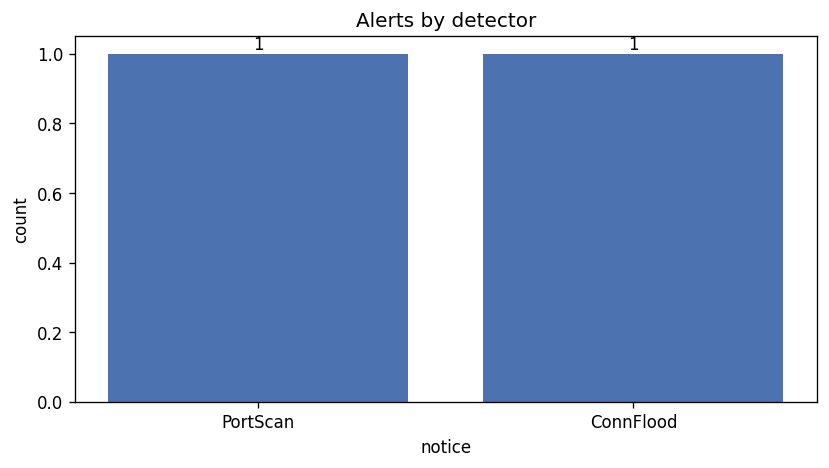

Values plotted in this chart, from the file beside it:
ts, severity, note, src, dst, msg, sub, uid
2026-04-27T05:25:11+00:00, medium, IDS::PortScan, 10.0.0.5, , Port scan: 10.0.0.5 contacted 15 distinc…, count=15 window=1.0 min, 
2026-04-27T05:25:14.049000+00:00, critical, IDS::ConnFlood, 10.0.0.6, 10.0.0.10, Connection flood: 10.0.0.6 opened 200 co…, count=200 window=30.0 secs, CykGTu4KbKL08bBume
